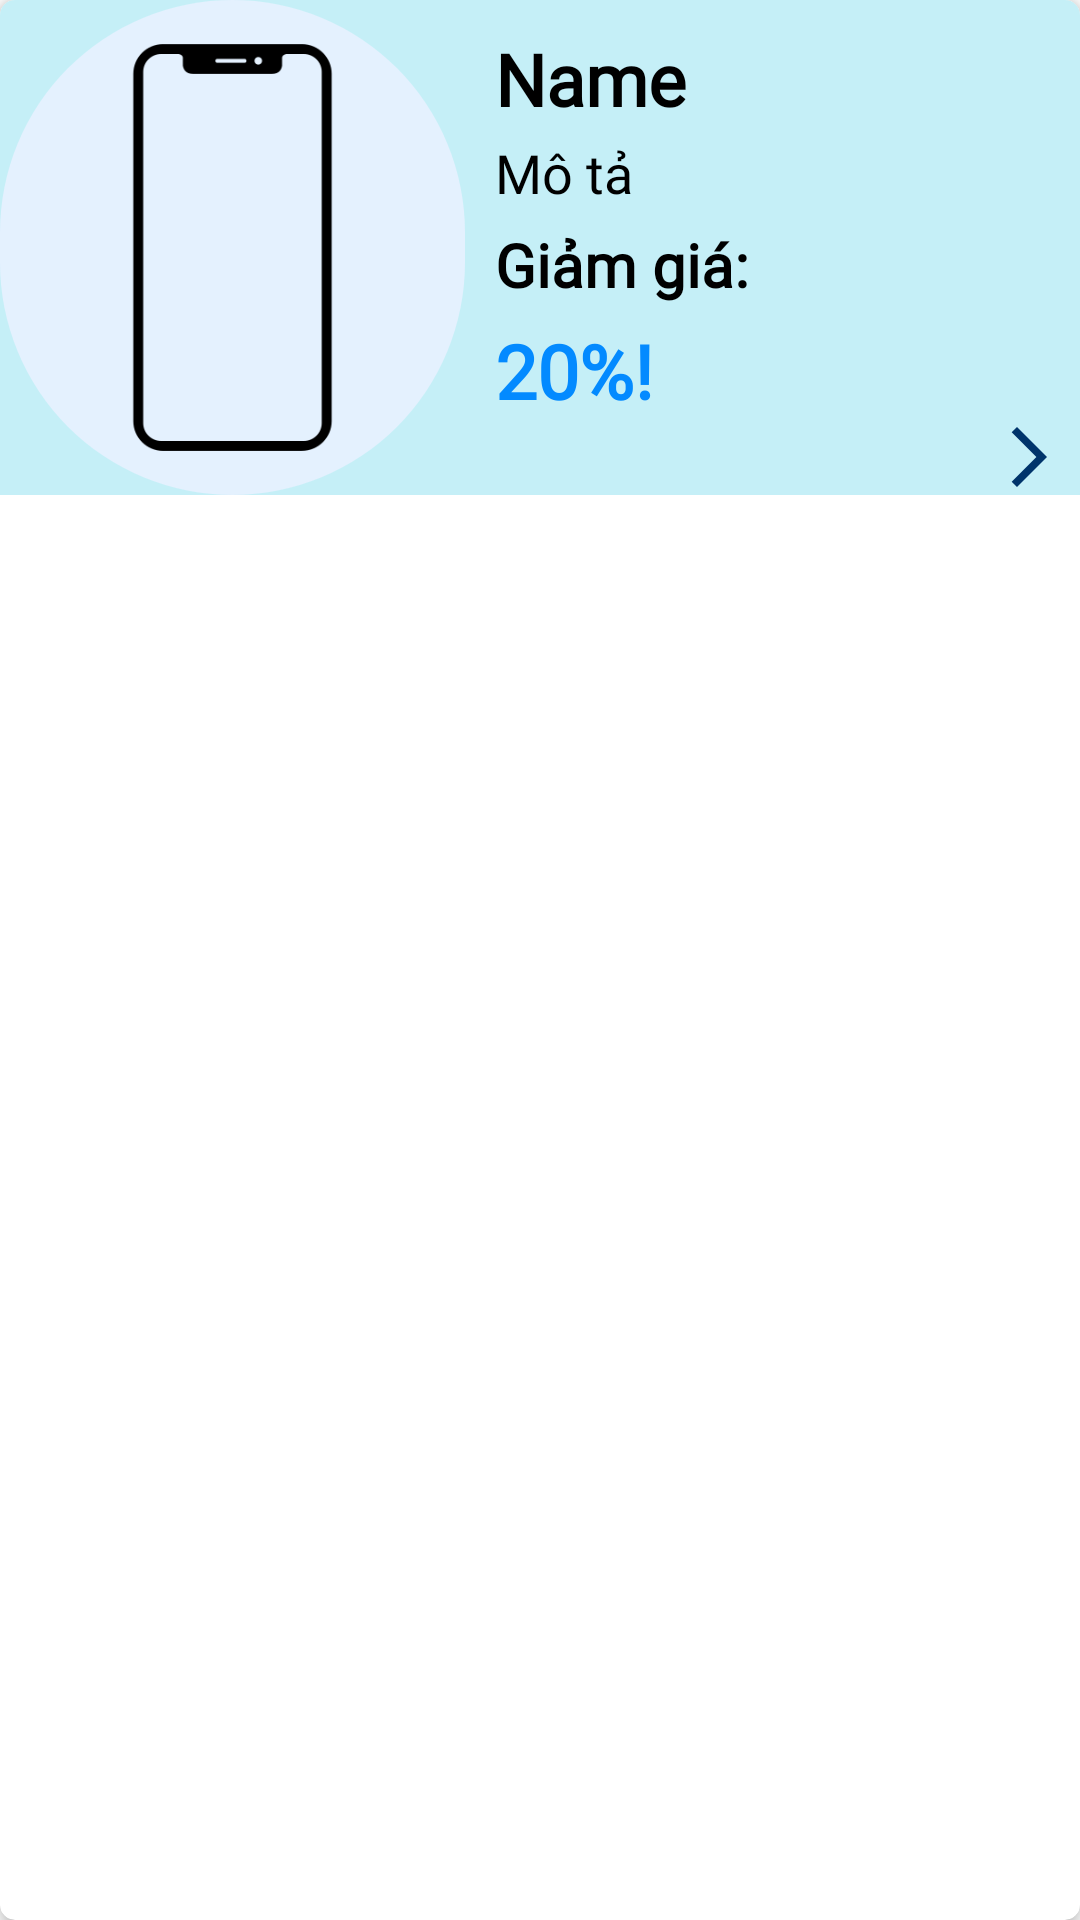

Here is an Android app screen rendered from its layout file. Give the layout XML and the strings, colors and styles it references.
<!-- AndroidManifest.xml: application theme Theme.StorePhone -->
<!-- res/layout/nav_cat_item.xml -->
<?xml version="1.0" encoding="utf-8"?>
<androidx.cardview.widget.CardView
    xmlns:android="http://schemas.android.com/apk/res/android"
    android:layout_width="match_parent"
    android:layout_height="wrap_content"
    xmlns:app="http://schemas.android.com/apk/res-auto"
    android:layout_marginTop="9dp"
    app:cardCornerRadius="5dp"
    app:cardElevation="4dp">

    <LinearLayout
        android:layout_width="match_parent"
        android:layout_height="wrap_content"
        android:background="@color/meme"
        android:orientation="horizontal">

        <ImageView
            android:background="@drawable/border"
            android:id="@+id/cat_nav_img"
            android:layout_width="155dp"
            android:layout_height="165dp"
            android:scaleType="centerInside"
            android:src="@drawable/phone" />

        <LinearLayout
            android:layout_width="match_parent"
            android:layout_height="wrap_content"
            android:layout_marginStart="10dp"
            android:orientation="vertical">

            <TextView
                android:id="@+id/nav_cat_name"
                android:fontFamily="@font/alice"
                android:layout_width="match_parent"
                android:layout_height="wrap_content"
                android:layout_marginTop="10dp"
                android:ellipsize="end"
                android:maxLines="1"
                android:singleLine="true"
                android:text="@string/name"
                android:textColor="@color/black"
                android:textSize="24sp"
                android:textStyle="bold" />

            <TextView
                android:id="@+id/nav_cat_description"
                android:fontFamily="@font/alice"
                android:layout_width="match_parent"
                android:layout_height="wrap_content"
                android:layout_marginTop="3dp"
                android:text="@string/des"
                android:ellipsize="end"
                android:maxLines="2"
                android:singleLine="true"
                android:textColor="@color/black"
                android:textSize="18sp" />

            <TextView
                android:layout_width="wrap_content"
                android:fontFamily="@font/alice"
                android:layout_height="wrap_content"
                android:layout_marginTop="5dp"
                android:text="@string/d"
                android:textColor="@color/black"
                android:textSize="20sp"
                android:textStyle="bold" />

            <TextView
                android:id="@+id/nav_cat_discount"
                android:layout_width="wrap_content"
                android:layout_height="wrap_content"
                android:layout_marginTop="5dp"
                android:text="@string/per"
                android:fontFamily="@font/alice"
                android:textColor="@color/bluedam"
                android:textSize="25sp"
                android:textStyle="bold" />

            <ImageView
                android:layout_width="wrap_content"
                android:layout_height="wrap_content"
                android:layout_gravity="end"
                android:layout_marginEnd="5dp"
                android:src="@drawable/ic_forward_arrow" />

        </LinearLayout>

        <ImageView
            android:layout_width="wrap_content"
            android:layout_height="wrap_content"
            android:layout_gravity="end"
            android:layout_marginTop="15dp"
            android:layout_marginEnd="5dp"
            android:src="@drawable/ic_forward_arrow" />

    </LinearLayout>

</androidx.cardview.widget.CardView>
<!-- resources referenced by this layout -->
<resources>
  <color name="black">#FF000000</color>
  <color name="bluedam">#038aff</color>
  <color name="meme">#c5eff7</color>
  <!-- drawable border (drawable) -->
  <?xml version="1.0" encoding="utf-8"?>
  <shape xmlns:android="http://schemas.android.com/apk/res/android">
      <solid android:color="@color/momo" />
      <corners android:radius="300dp"/>
  </shape>
  <!-- drawable ic_forward_arrow (drawable) -->
  <vector xmlns:android="http://schemas.android.com/apk/res/android" android:autoMirrored="true" android:height="24dp" android:tint="#00346B" android:viewportHeight="24" android:viewportWidth="24" android:width="24dp">
        
      <path android:fillColor="@android:color/white" android:pathData="M6.23,20.23l1.77,1.77l10,-10l-10,-10l-1.77,1.77l8.23,8.23z"/>
      
  </vector>
  <!-- drawable phone: png bitmap (drawable, 5055 bytes) -->
  <string name="d">Giảm giá:</string>
  <string name="des">Mô tả</string>
  <string name="name">Name</string>
  <string name="per">20%!</string>
  <style name="Theme.StorePhone" parent="Theme.MaterialComponents.DayNight.NoActionBar">
          
          <item name="android:statusBarColor">@android:color/transparent</item>
          <item name="android:windowLightStatusBar">true</item>
      </style>
  <color name="momo">#e4f1fe</color>
</resources>
